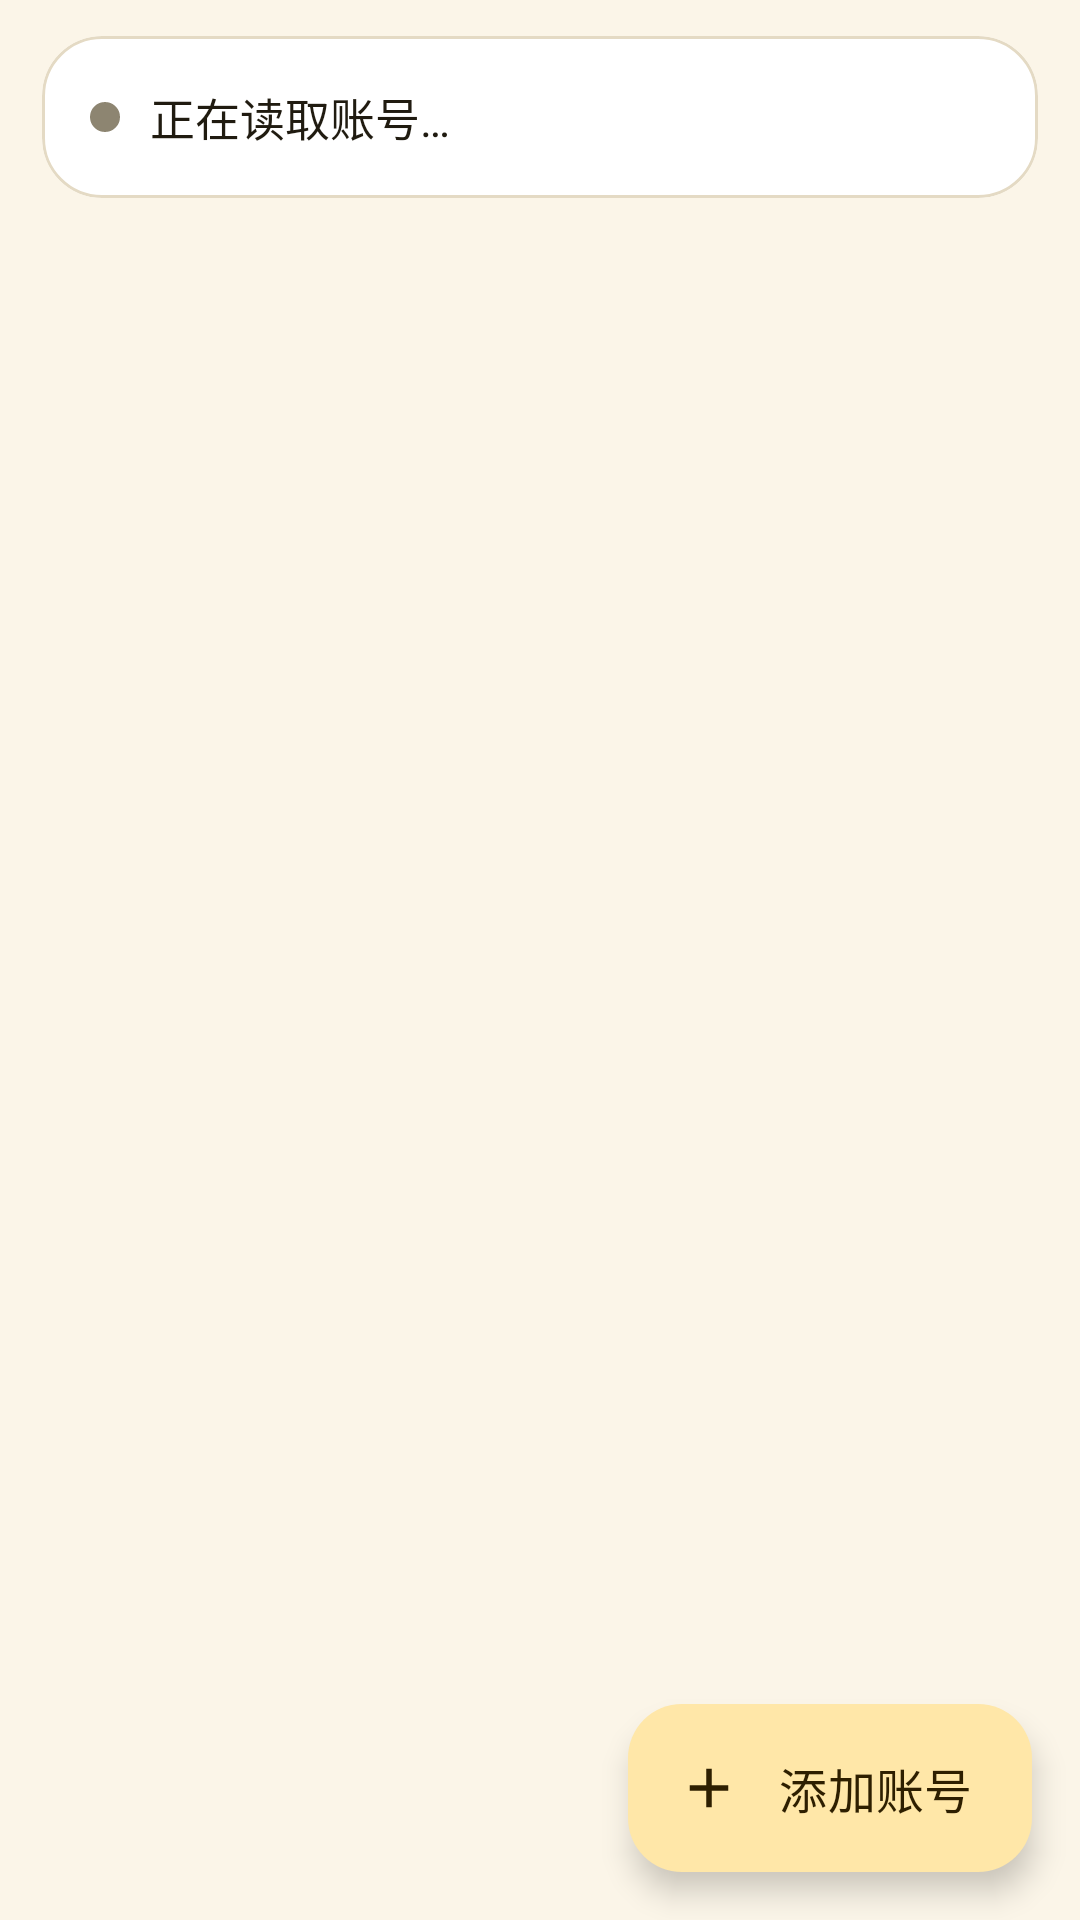

Reconstruct the res/layout file that produces this screen, plus the resources it refers to.
<!-- AndroidManifest.xml: application theme Theme.Blb自动签到 -->
<!-- res/layout/fragment_accounts.xml -->
<?xml version="1.0" encoding="utf-8"?>
<androidx.coordinatorlayout.widget.CoordinatorLayout
    xmlns:android="http://schemas.android.com/apk/res/android"
    xmlns:app="http://schemas.android.com/apk/res-auto"
    android:layout_width="match_parent"
    android:layout_height="match_parent"
    android:background="?android:attr/colorBackground">

    <LinearLayout
        android:layout_width="match_parent"
        android:layout_height="match_parent"
        android:orientation="vertical">

        <com.google.android.material.card.MaterialCardView
            style="@style/Blb.Card"
            android:layout_width="match_parent"
            android:layout_height="wrap_content"
            android:layout_marginStart="14dp"
            android:layout_marginTop="12dp"
            android:layout_marginEnd="14dp">

            <LinearLayout
                android:layout_width="match_parent"
                android:layout_height="wrap_content"
                android:gravity="center_vertical"
                android:orientation="horizontal">

                <View
                    android:id="@+id/overview_dot"
                    android:layout_width="10dp"
                    android:layout_height="10dp"
                    android:layout_marginEnd="10dp"
                    android:background="@drawable/bg_dot"
                    android:backgroundTint="@color/blb_idle" />

                <TextView
                    android:id="@+id/overview"
                    style="@style/Blb.Text.Body"
                    android:layout_width="0dp"
                    android:layout_height="wrap_content"
                    android:layout_weight="1"
                    android:text="@string/accounts_overview_loading" />
            </LinearLayout>
        </com.google.android.material.card.MaterialCardView>

        
        <androidx.recyclerview.widget.RecyclerView
            android:id="@+id/list"
            android:layout_width="match_parent"
            android:layout_height="0dp"
            android:layout_weight="1"
            android:clipToPadding="false"
            android:paddingStart="14dp"
            android:paddingTop="12dp"
            android:paddingEnd="14dp"
            android:paddingBottom="96dp" />
    </LinearLayout>

    <TextView
        android:id="@+id/empty"
        style="@style/Blb.Text.Body"
        android:layout_width="match_parent"
        android:layout_height="wrap_content"
        android:layout_gravity="center"
        android:gravity="center"
        android:padding="32dp"
        android:text="@string/accounts_empty"
        android:textAlignment="center"
        android:textColor="?attr/colorOnSurfaceVariant"
        android:visibility="gone" />

    <com.google.android.material.floatingactionbutton.ExtendedFloatingActionButton
        android:id="@+id/add"
        android:layout_width="wrap_content"
        android:layout_height="wrap_content"
        android:layout_gravity="bottom|end"
        android:layout_margin="16dp"
        android:contentDescription="@string/accounts_add"
        android:text="@string/accounts_add"
        android:textSize="16sp"
        app:icon="@drawable/ic_action_add" />

</androidx.coordinatorlayout.widget.CoordinatorLayout>
<!-- resources referenced by this layout -->
<resources>
  <color name="blb_idle">#8D8571</color>
  <!-- drawable bg_dot (drawable) -->
  <?xml version="1.0" encoding="utf-8"?>
  <shape xmlns:android="http://schemas.android.com/apk/res/android"
      android:shape="oval">
      <solid android:color="@android:color/white" />
  </shape>
  <string name="accounts_add">添加账号</string>
  <string name="accounts_empty">还没有账号。点右下角添加，密码会用系统密钥库加密后存在本机。</string>
  <string name="accounts_overview_loading">正在读取账号…</string>
  <style name="Blb.Text.Body" parent="">
          <item name="android:textSize">15sp</item>
          <item name="android:lineSpacingExtra">3dp</item>
          <item name="android:textColor">?attr/colorOnSurface</item>
      </style>
  <style name="Theme.Blb自动签到" parent="Base.Theme.Blb自动签到" />
  <color name="blb_primary">#F5B60D</color>
  <color name="blb_on_primary">#241A00</color>
  <color name="blb_primary_container">#FFE7A8</color>
  <color name="blb_on_primary_container">#2E1F00</color>
  <color name="blb_secondary">#7A4E00</color>
  <color name="blb_on_secondary">#FFFFFFFF</color>
  <color name="blb_secondary_container">#FBECC4</color>
  <color name="blb_on_secondary_container">#3D2900</color>
  <color name="blb_background">#FBF5E8</color>
  <color name="blb_on_surface">#201B10</color>
  <color name="blb_surface">#FDF9F0</color>
  <color name="blb_on_surface_variant">#57503F</color>
  <color name="blb_surface_container">#FFFFFFFF</color>
  <color name="blb_outline">#8A8069</color>
  <color name="blb_outline_variant">#E4DAC4</color>
  <color name="blb_error">#C22B2B</color>
  <color name="blb_on_error">#FFFFFFFF</color>
  <color name="blb_error_container">#FBE0E0</color>
  <color name="blb_on_error_container">#480C0C</color>
  <style name="Blb.Switch" parent="Widget.Material3.CompoundButton.MaterialSwitch">
          <item name="android:minHeight">52dp</item>
          <item name="android:textSize">16sp</item>
          <item name="android:textColor">?attr/colorOnSurface</item>
          <item name="android:paddingTop">4dp</item>
          <item name="android:paddingBottom">4dp</item>
      </style>
  <style name="Blb.Fab" parent="Widget.Material3.FloatingActionButton.Primary">
          <item name="shapeAppearanceOverlay">@style/Blb.Shape.Fab</item>
      </style>
  <style name="Blb.Fab.Extended" parent="Widget.Material3.ExtendedFloatingActionButton.Icon.Primary">
          <item name="shapeAppearanceOverlay">@style/Blb.Shape.Fab</item>
          <item name="android:textSize">16sp</item>
          <item name="android:textAllCaps">false</item>
          <item name="iconSize">22dp</item>
      </style>
  <style name="Blb.Dialog" parent="ThemeOverlay.Material3.MaterialAlertDialog">
          <item name="shapeAppearanceOverlay">@style/Blb.Shape.Dialog</item>
          <item name="materialAlertDialogBodyTextStyle">@style/Blb.Dialog.Body</item>
      </style>
  <style name="Blb.BottomNav.Indicator" parent="Widget.Material3.BottomNavigationView.ActiveIndicator">
          <item name="android:color">?attr/colorPrimaryContainer</item>
          <item name="android:width">72dp</item>
          <item name="android:height">36dp</item>
      </style>
  <style name="Blb.BottomNav.Label" parent="TextAppearance.Material3.LabelMedium">
          <item name="android:textSize">13sp</item>
          <item name="android:textStyle">bold</item>
      </style>
  <style name="Blb.Shape.Fab" parent="">
          <item name="cornerFamily">rounded</item>
          <item name="cornerSize">18dp</item>
      </style>
  <style name="Blb.Shape.Dialog" parent="">
          <item name="cornerFamily">rounded</item>
          <item name="cornerSize">24dp</item>
      </style>
  <style name="Blb.Dialog.Body" parent="MaterialAlertDialog.Material3.Body.Text">
          <item name="android:textSize">15sp</item>
          <item name="android:lineSpacingExtra">3dp</item>
      </style>
</resources>
